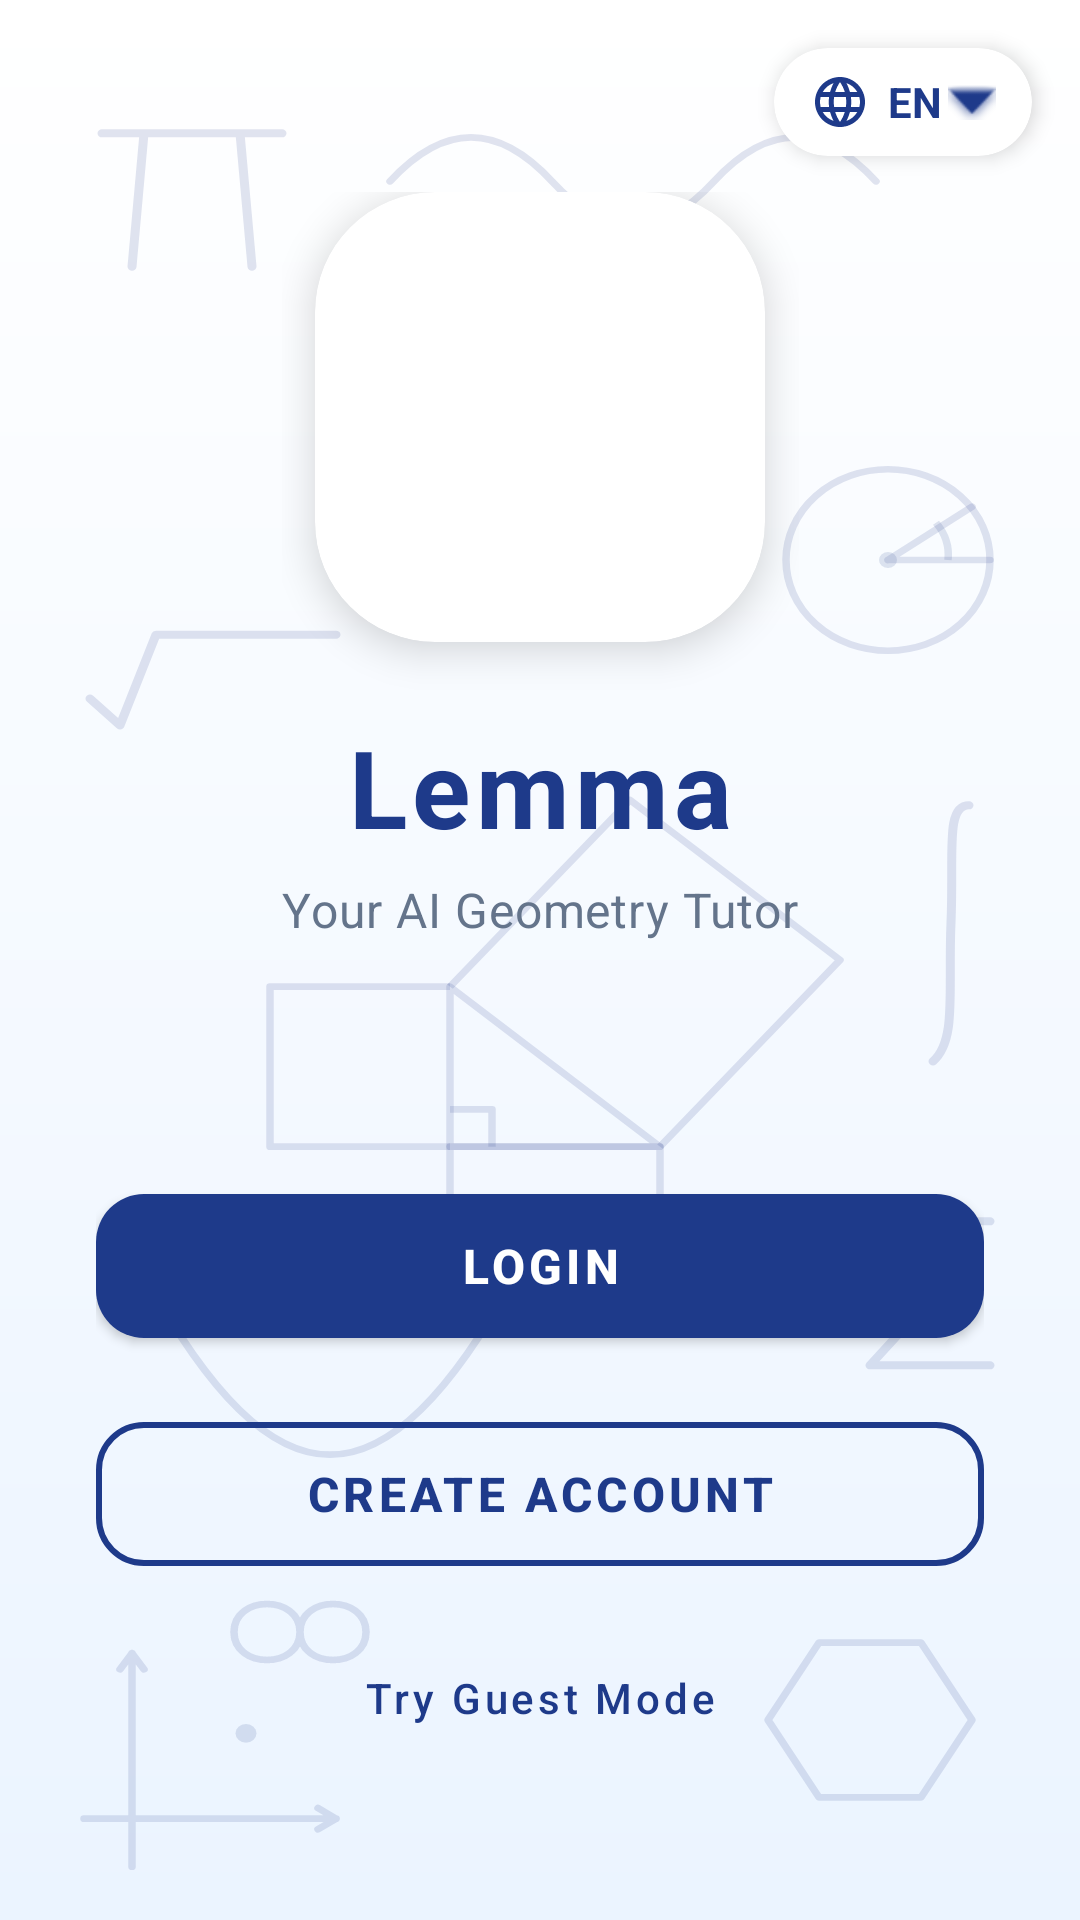

Here is an Android app screen rendered from its layout file. Give the layout XML and the strings, colors and styles it references.
<!-- AndroidManifest.xml: application theme Theme.MaterialComponents.DayNight.NoActionBar -->
<!-- res/layout/activity_start.xml -->
<?xml version="1.0" encoding="utf-8"?>
<androidx.constraintlayout.widget.ConstraintLayout
    xmlns:android="http://schemas.android.com/apk/res/android"
    xmlns:app="http://schemas.android.com/apk/res-auto"
    android:layout_width="match_parent"
    android:layout_height="match_parent"
    android:fitsSystemWindows="true"
    android:background="@drawable/bg_gradient_light">

    
    <com.google.android.material.card.MaterialCardView
        android:id="@+id/cardLanguage"
        android:layout_width="wrap_content"
        android:layout_height="wrap_content"
        android:layout_margin="16dp"
        android:clickable="true"
        android:focusable="true"
        app:cardCornerRadius="20dp"
        app:cardElevation="4dp"
        app:cardBackgroundColor="@color/surface_white"
        app:layout_constraintTop_toTopOf="parent"
        app:layout_constraintEnd_toEndOf="parent">

        <LinearLayout
            android:layout_width="wrap_content"
            android:layout_height="wrap_content"
            android:orientation="horizontal"
            android:gravity="center_vertical"
            android:paddingHorizontal="12dp"
            android:paddingVertical="8dp">

            <ImageView
                android:layout_width="20dp"
                android:layout_height="20dp"
                android:src="@drawable/ic_language"
                android:contentDescription="@string/change_language" />

            <TextView
                android:id="@+id/tvCurrentLang"
                android:layout_width="wrap_content"
                android:layout_height="wrap_content"
                android:layout_marginStart="6dp"
                android:text="EN"
                android:textStyle="bold"
                android:textColor="@color/main_blue"
                android:textSize="14sp" />

            <ImageView
                android:layout_width="16dp"
                android:layout_height="16dp"
                android:layout_marginStart="2dp"
                android:src="@android:drawable/arrow_down_float"
                app:tint="@color/main_blue"
                android:contentDescription="@string/change_language" />
        </LinearLayout>
    </com.google.android.material.card.MaterialCardView>

    
    <LinearLayout
        android:id="@+id/brandingSection"
        android:layout_width="wrap_content"
        android:layout_height="wrap_content"
        android:orientation="vertical"
        android:gravity="center"
        app:layout_constraintTop_toTopOf="parent"
        app:layout_constraintBottom_toTopOf="@id/bottomSection"
        app:layout_constraintStart_toStartOf="parent"
        app:layout_constraintEnd_toEndOf="parent"
        app:layout_constraintVertical_bias="0.45">

        
        <com.google.android.material.card.MaterialCardView
            android:layout_width="150dp"
            android:layout_height="150dp"
            app:cardCornerRadius="40dp"
            app:cardElevation="8dp"
            app:cardBackgroundColor="@color/surface_white"
            app:strokeWidth="0dp"
            android:layout_marginBottom="24dp">

            <ImageView
                android:layout_width="match_parent"
                android:layout_height="match_parent"
                android:padding="12dp"
                android:src="@drawable/app_logo_noback" />
        </com.google.android.material.card.MaterialCardView>

        
        <TextView
            android:layout_width="wrap_content"
            android:layout_height="wrap_content"
            android:text="Lemma"
            android:textSize="36sp"
            android:textStyle="bold"
            android:textColor="@color/main_blue"
            android:letterSpacing="0.05" />

        
        <TextView
            android:layout_width="wrap_content"
            android:layout_height="wrap_content"
            android:layout_marginTop="6dp"
            android:text="Your AI Geometry Tutor"
            android:textSize="16sp"
            android:textColor="@color/text_subtitle"
            android:letterSpacing="0.02" />

    </LinearLayout>

    
    <LinearLayout
        android:id="@+id/bottomSection"
        android:layout_width="match_parent"
        android:layout_height="wrap_content"
        android:orientation="vertical"
        android:paddingHorizontal="32dp"
        android:paddingBottom="48dp"
        app:layout_constraintBottom_toBottomOf="parent"
        app:layout_constraintStart_toStartOf="parent"
        app:layout_constraintEnd_toEndOf="parent">

        <com.google.android.material.button.MaterialButton
            android:id="@+id/btnGoToLogin"
            android:layout_width="match_parent"
            android:layout_height="60dp"
            android:text="@string/login"
            android:textSize="16sp"
            android:textStyle="bold"
            android:textColor="#FFFFFF"
            app:backgroundTint="@color/main_blue"
            app:cornerRadius="16dp"
            android:layout_marginBottom="16dp"
            app:elevation="4dp" />

        <com.google.android.material.button.MaterialButton
            android:id="@+id/btnGoToRegister"
            style="@style/Widget.MaterialComponents.Button.OutlinedButton"
            android:layout_width="match_parent"
            android:layout_height="60dp"
            android:text="@string/create_account"
            android:textSize="16sp"
            android:textStyle="bold"
            android:textColor="@color/main_blue"
            app:strokeColor="@color/main_blue"
            app:strokeWidth="2dp"
            app:cornerRadius="16dp" />

        <com.google.android.material.button.MaterialButton
            android:id="@+id/btnGuestMode"
            style="@style/Widget.MaterialComponents.Button.TextButton"
            android:layout_width="match_parent"
            android:layout_height="52dp"
            android:layout_marginTop="12dp"
            android:text="@string/try_guest_mode"
            android:textAllCaps="false"
            android:textColor="@color/main_blue" />

    </LinearLayout>

</androidx.constraintlayout.widget.ConstraintLayout>
<!-- resources referenced by this layout -->
<resources>
  <color name="main_blue">#1E3A8A</color>
  <color name="surface_white">#FFFFFF</color>
  <color name="text_subtitle">#64748B</color>
  <!-- drawable bg_gradient_light (drawable) -->
  <?xml version="1.0" encoding="utf-8"?>
  <layer-list xmlns:android="http://schemas.android.com/apk/res/android">
      <item>
          <shape>
              <gradient
                  android:startColor="@color/grad_top"
                  android:endColor="@color/grad_bottom"
                  android:angle="270" />
          </shape>
      </item>
      <item android:drawable="@drawable/bg_geometry_pattern" />
  </layer-list>
  <!-- drawable ic_language (drawable) -->
  <vector xmlns:android="http://schemas.android.com/apk/res/android"
      android:width="24dp"
      android:height="24dp"
      android:viewportWidth="24"
      android:viewportHeight="24">
      <path
          android:fillColor="@color/main_blue"
          android:pathData="M11.99,2C6.47,2 2,6.48 2,12s4.47,10 9.99,10C17.52,22 22,17.52 22,12S17.52,2 11.99,2zM18.92,8h-2.95c-0.32,-1.25 -0.78,-2.45 -1.38,-3.56 1.84,0.63 3.37,1.91 4.33,3.56zM12,4.04c0.83,1.2 1.48,2.53 1.91,3.96h-3.82c0.43,-1.43 1.08,-2.76 1.91,-3.96zM4.26,14C4.1,13.36 4,12.69 4,12s0.1,-1.36 0.26,-2h3.38c-0.08,0.66 -0.14,1.32 -0.14,2 0,0.68 0.06,1.34 0.14,2L4.26,14zM5.08,16h2.95c0.32,1.25 0.78,2.45 1.38,3.56 -1.84,-0.63 -3.37,-1.9 -4.33,-3.56zM8.03,8L5.08,8c0.96,-1.66 2.49,-2.93 4.33,-3.56C8.81,5.55 8.35,6.75 8.03,8zM12,19.96c-0.83,-1.2 -1.48,-2.53 -1.91,-3.96h3.82c-0.43,1.43 -1.08,2.76 -1.91,3.96zM14.34,14L9.66,14c-0.09,-0.66 -0.16,-1.32 -0.16,-2 0,-0.68 0.07,-1.35 0.16,-2h4.68c0.09,0.65 0.16,1.32 0.16,2 0,0.68 -0.07,1.34 -0.16,2zM14.59,19.56c0.6,-1.11 1.06,-2.31 1.38,-3.56h2.95c-0.96,1.65 -2.49,2.93 -4.33,3.56zM16.36,14c0.08,-0.66 0.14,-1.32 0.14,-2 0,-0.68 -0.06,-1.34 -0.14,-2h3.38c0.16,0.64 0.26,1.31 0.26,2s-0.1,1.36 -0.26,2h-3.38z" />
  </vector>
  <string name="change_language">Change Language</string>
  <string name="create_account">Create Account</string>
  <string name="login">Login</string>
  <string name="try_guest_mode">Try Guest Mode</string>
  <color name="grad_top">#FFFFFF</color>
  <color name="grad_bottom">#EBF4FF</color>
  <!-- drawable bg_geometry_pattern: vector/xml drawable (drawable, 4289 chars, omitted) -->
</resources>
